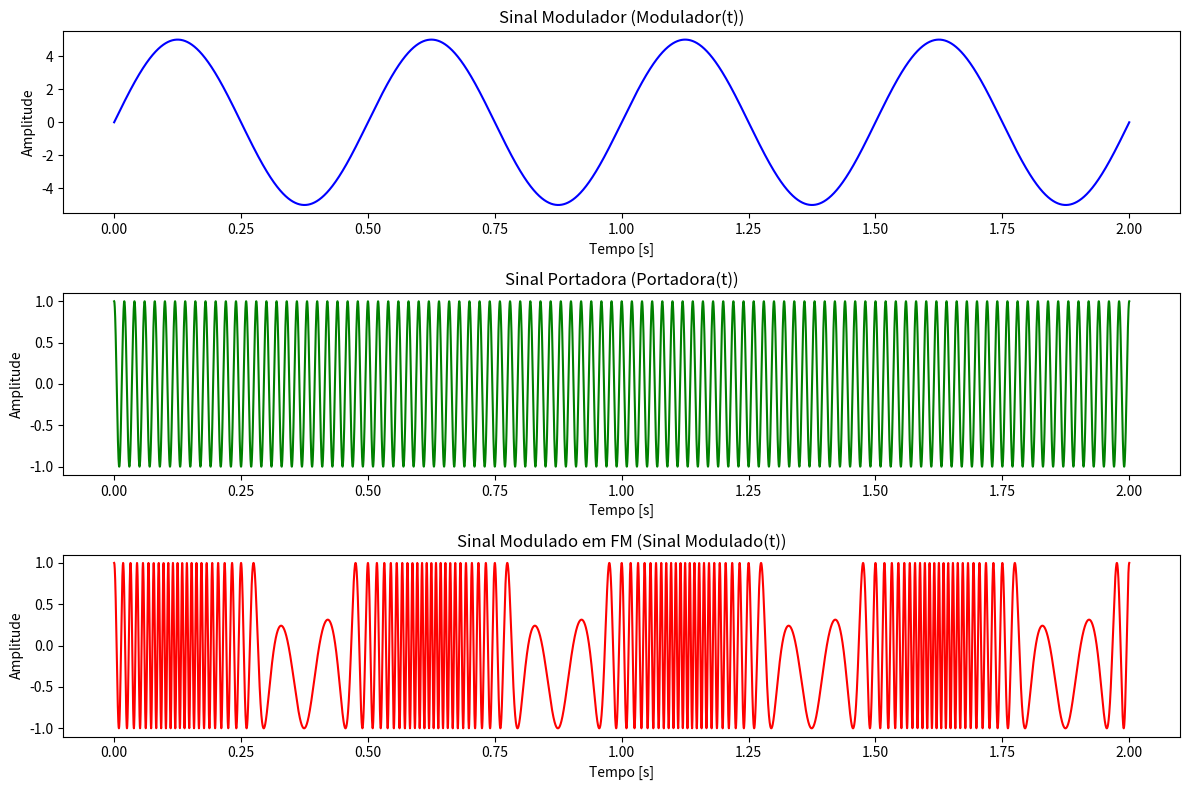

This figure's Python source:
import numpy as np
import matplotlib.pyplot as plt

# Parâmetros do sinal
Am = 5         # Amplitude do sinal modulador
Fm = 2          # Frequência do sinal modulador (Hz)
Ac = 1          # Amplitude da portadora
Fc = 50         # Frequência da portadora (Hz)
kf = 75         # Índice de modulação (constante de sensibilidade)
duration = 2    # Duração do sinal (s)
sampling_rate = 5000  # Taxa de amostragem (samples/s)

# Eixo do tempo
t = np.linspace(0, duration, int(sampling_rate * duration))

# Sinal modulador (sinal de mensagem)
m_t = Am * np.sin(2 * np.pi * Fm * t)

# Sinal FM (sinal de portadora modulado)
integral_m_t = np.cumsum(m_t) / sampling_rate
s_fm = Ac * np.cos(2 * np.pi * Fc * t + kf * integral_m_t)

# Plotagem
plt.figure(figsize=(12, 8))

# Sinal modulador
plt.subplot(3, 1, 1)
plt.plot(t, m_t, color='blue')
plt.title('Sinal Modulador (Modulador(t))')
plt.xlabel('Tempo [s]')
plt.ylabel('Amplitude')

# Portadora
plt.subplot(3, 1, 2)
carrier = Ac * np.cos(2 * np.pi * Fc * t)
plt.plot(t, carrier, color='green')
plt.title('Sinal Portadora (Portadora(t))')
plt.xlabel('Tempo [s]')
plt.ylabel('Amplitude')

# Sinal FM
plt.subplot(3, 1, 3)
plt.plot(t, s_fm, color='red')
plt.title('Sinal Modulado em FM (Sinal Modulado(t))')
plt.xlabel('Tempo [s]')
plt.ylabel('Amplitude')

plt.tight_layout()
plt.show()